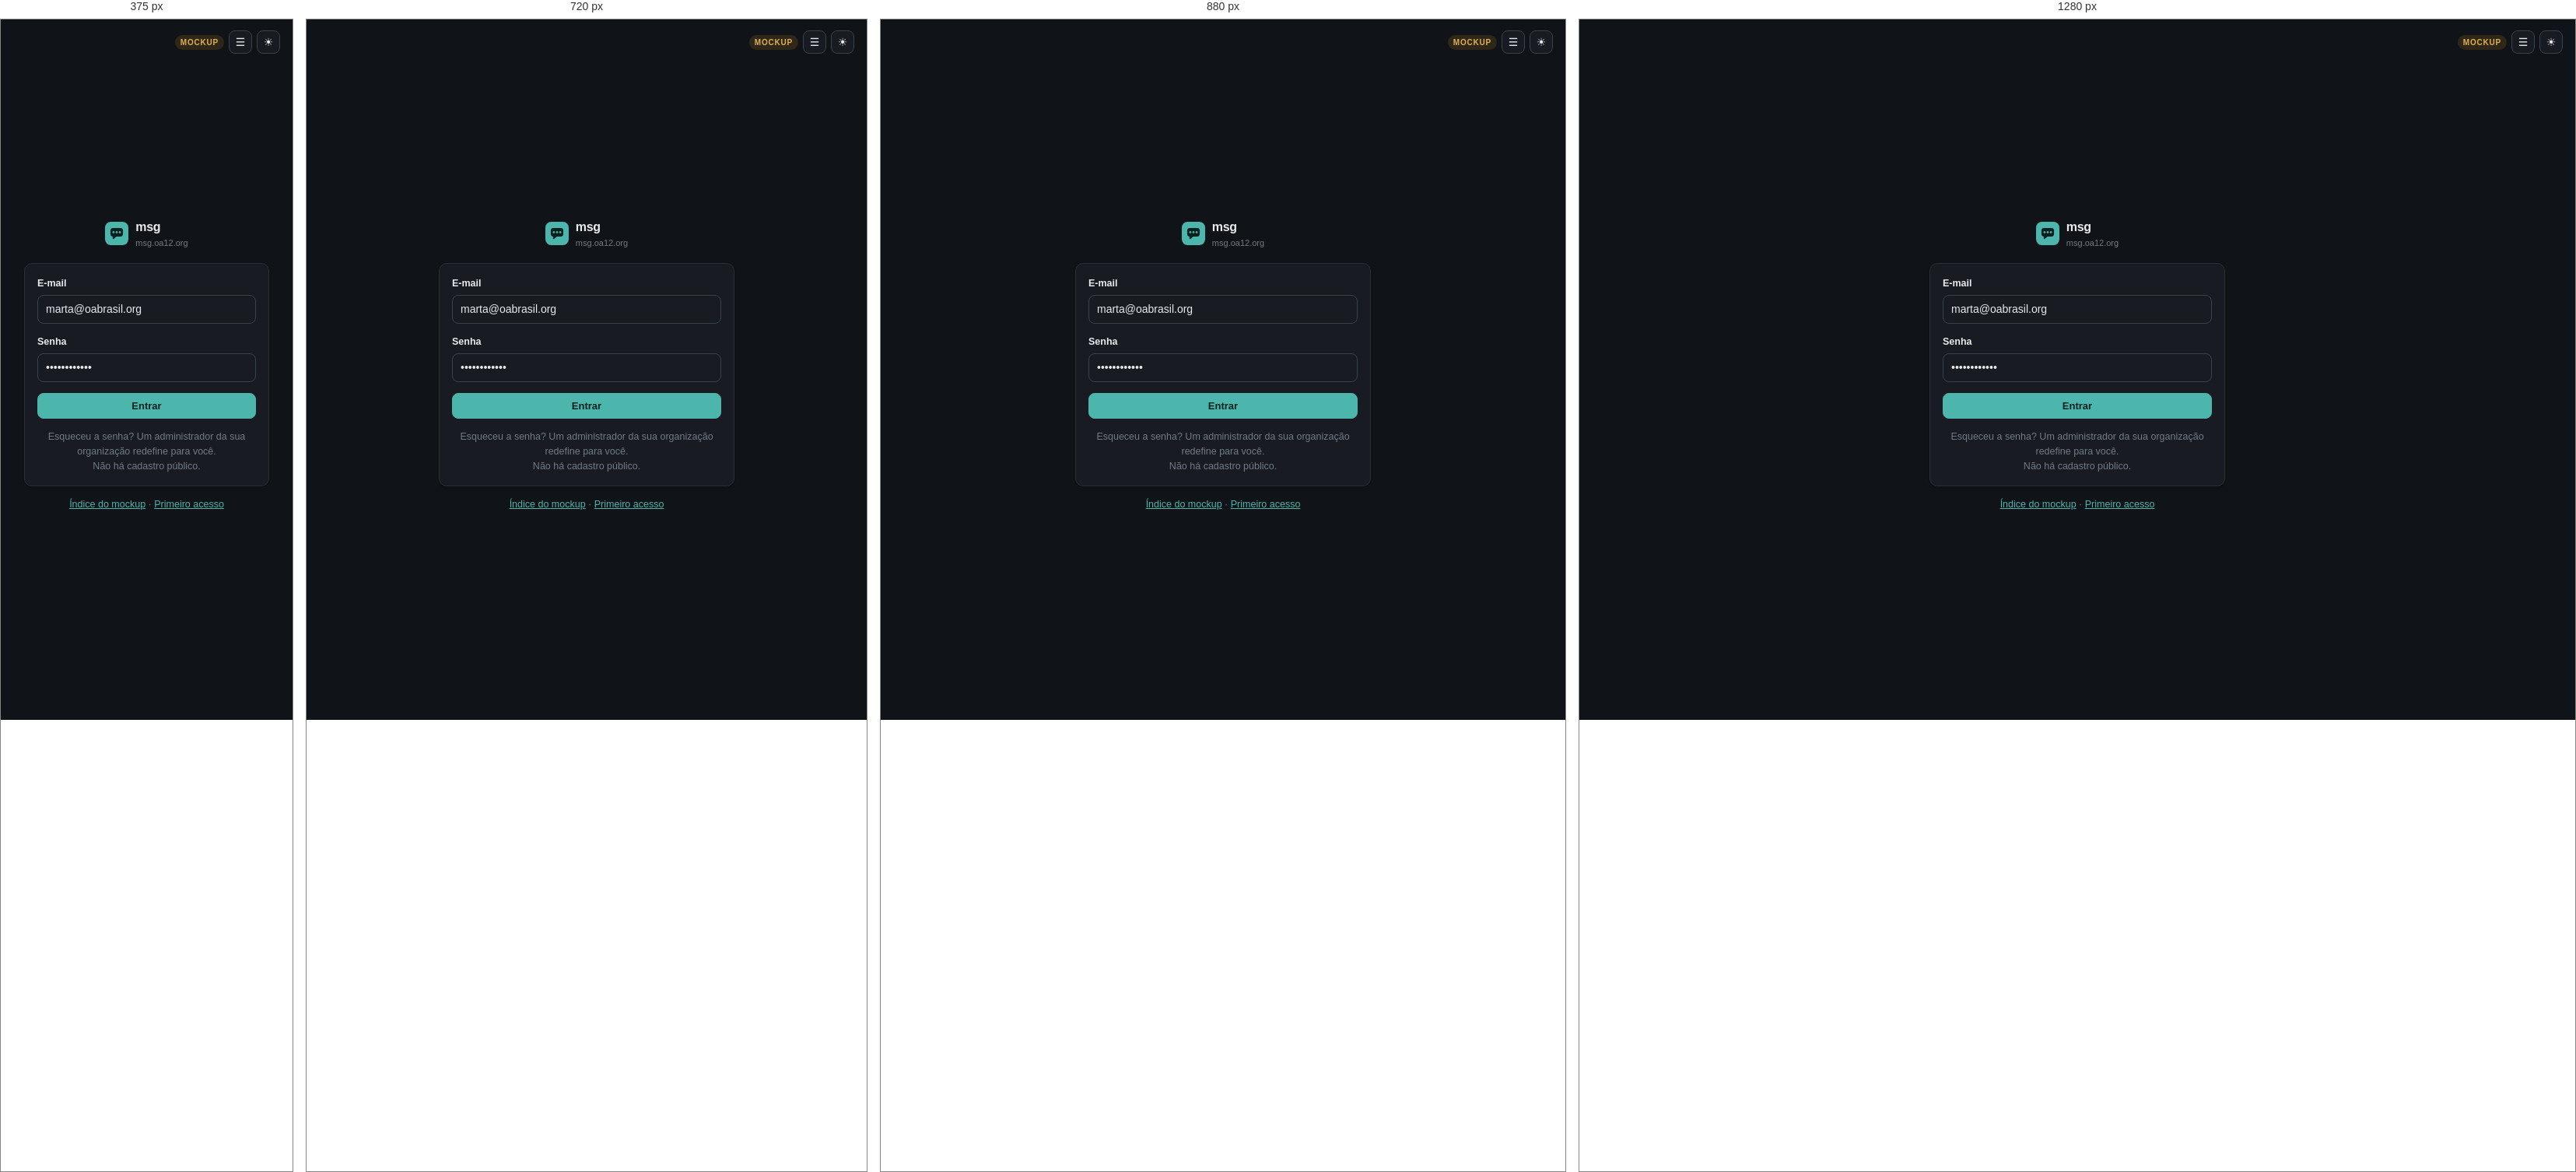
Rendered at 375 px, 720 px, 880 px and 1280 px, left to right.

<!-- file: login.html -->
<!doctype html>
<html lang="pt-BR" data-theme="dark" data-role="superadmin">
<head>
<meta charset="utf-8">
<meta name="viewport" content="width=device-width, initial-scale=1">
<title>Entrar · msg (mockup)</title>
<link rel="stylesheet" href="assets/mockup.css">
<script src="assets/mockup.js" defer></script>
</head>
<body>
<div class="mockctl floating">
  <span class="mocktag">mockup</span>
  <a class="iconbtn" href="index.html" title="Índice do mockup" aria-label="Índice do mockup">☰</a>
  <button class="iconbtn" id="theme-toggle" type="button" title="Alternar tema" aria-label="Alternar tema">☀</button>
</div>
<div class="auth">
  <div class="box">
    <div class="brand">
      <svg class="mark" viewBox="0 0 32 32" aria-hidden="true"><rect width="32" height="32" rx="8" fill="var(--accent)"/><path d="M11.2 19.6h5.3l-5.1 4.05a.55.55 0 0 1-.9-.43V19.6z" fill="var(--accent-text)"/><rect x="7.4" y="8.4" width="17.2" height="11.8" rx="3.6" fill="var(--accent-text)"/><circle cx="11.6" cy="14.3" r="1.45" fill="var(--accent)"/><circle cx="16" cy="14.3" r="1.45" fill="var(--accent)"/><circle cx="20.4" cy="14.3" r="1.45" fill="var(--accent)"/></svg>
      <div><div class="name">msg</div><div class="env">msg.oa12.org</div></div>
    </div>
    <div class="card">
      <div class="body">
        <label class="field"><span class="lbl">E-mail</span>
          <input type="email" value="marta@oabrasil.org">
        </label>
        <label class="field"><span class="lbl">Senha</span>
          <input type="password" value="············">
        </label>
        <a class="btn primary" href="home.html" style="width:100%;justify-content:center">Entrar</a>
        <p class="faint" style="margin:14px 0 0;text-align:center">
          Esqueceu a senha? Um administrador da sua organização redefine para você.<br>
          Não há cadastro público.
        </p>
      </div>
    </div>
    <p class="faint" style="text-align:center;margin-top:14px">
      <a href="index.html">Índice do mockup</a> · <a href="primeiro-acesso.html">Primeiro acesso</a>
    </p>
  </div>
</div>
</body>
</html>


/* @media block from assets/mockup.css */
@media (max-width: 760px) { .tiles { grid-template-columns: 1fr; } }

/* @media block from assets/mockup.css */
@media (max-width: 1000px) { .grid.c3, .grid.c4 { grid-template-columns: repeat(2, minmax(0, 1fr)); } }

/* @media block from assets/mockup.css */
@media (max-width: 680px) { .grid.c2, .grid.c3, .grid.c4 { grid-template-columns: 1fr; } .sidebar { display: none; } }